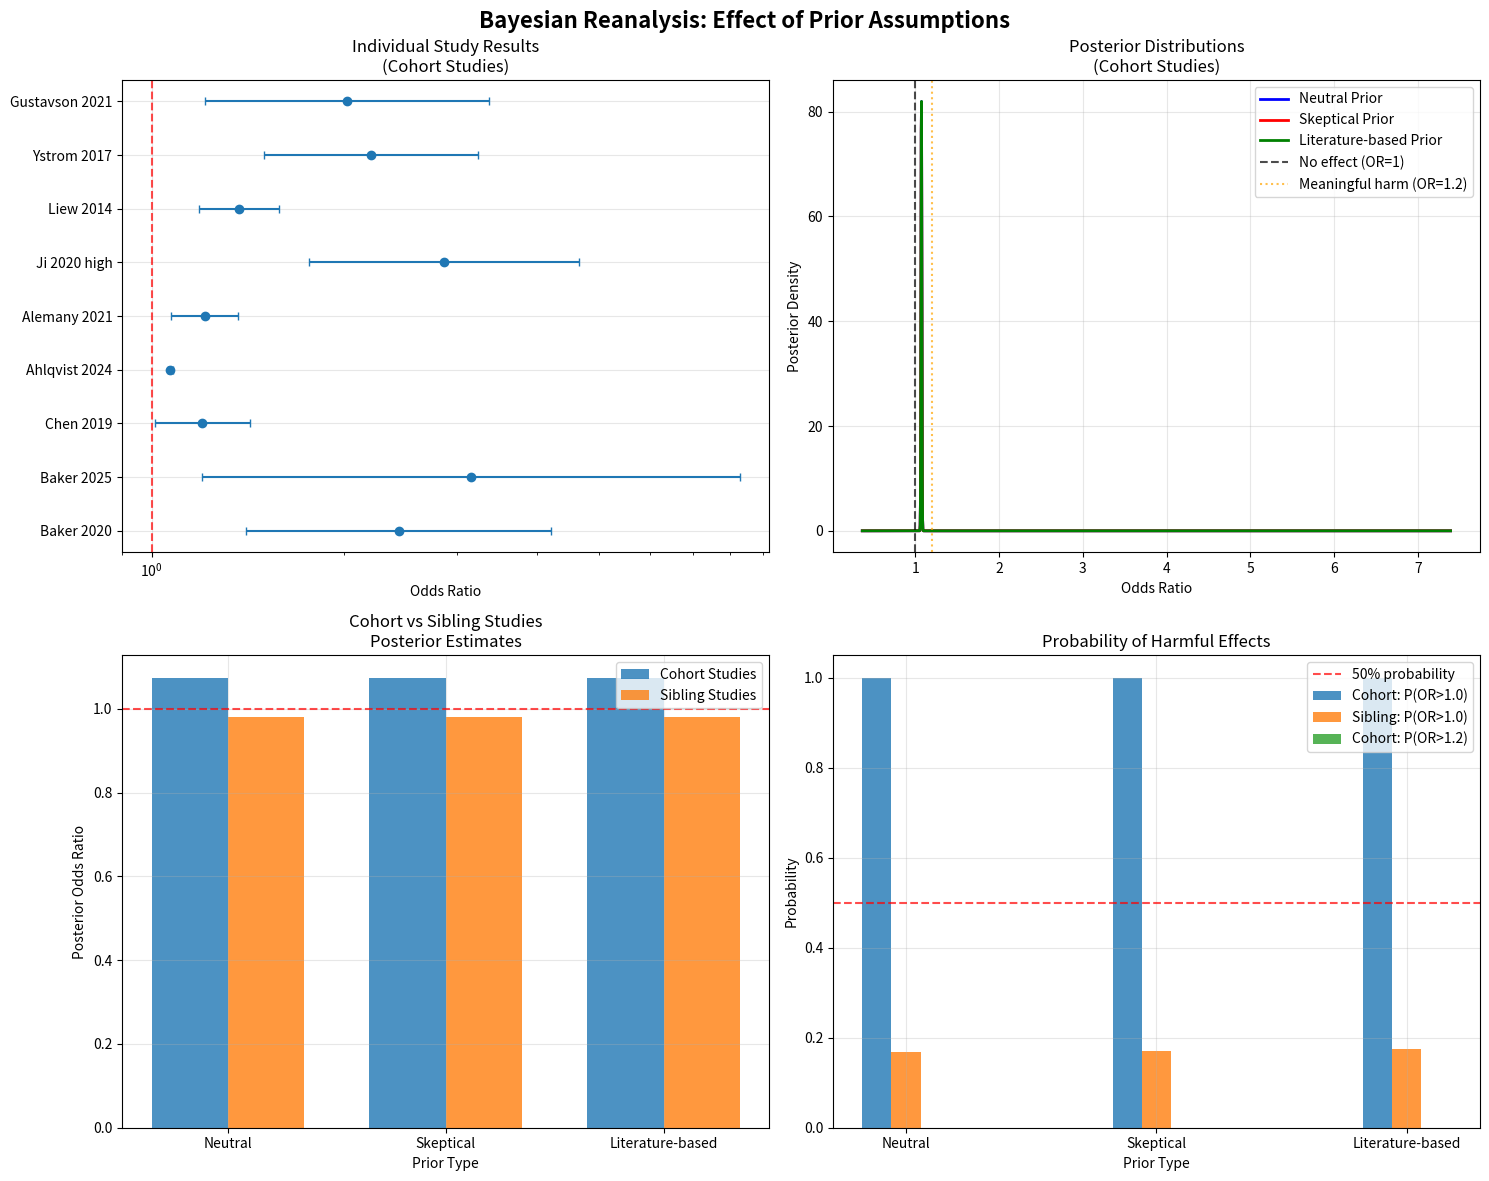

Write the Python code that produced this figure.
import numpy as np
import matplotlib.pyplot as plt
from scipy import stats
import pandas as pd

# Extract key ADHD studies with their effect sizes and sample sizes
# Converting odds ratios and hazard ratios to log scale for normal approximation

studies = {
    'Baker_2020': {'log_or': np.log(2.43), 'se': (np.log(4.21) - np.log(1.41))/(2*1.96), 'n': 345},
    'Baker_2025': {'log_or': np.log(3.15), 'se': (np.log(8.29) - np.log(1.20))/(2*1.96), 'n': 307},
    'Chen_2019': {'log_or': np.log(1.20), 'se': (np.log(1.42) - np.log(1.01))/(2*1.96), 'n': 3800},
    'Ahlqvist_2024': {'log_or': np.log(1.07), 'se': (np.log(1.07) - np.log(1.05))/(2*1.96), 'n': 2480797},
    'Alemany_2021': {'log_or': np.log(1.21), 'se': (np.log(1.36) - np.log(1.07))/(2*1.96), 'n': 73881},
    'Ji_2020_high': {'log_or': np.log(2.86), 'se': (np.log(4.67) - np.log(1.77))/(2*1.96), 'n': 996},
    'Liew_2014': {'log_or': np.log(1.37), 'se': (np.log(1.59) - np.log(1.19))/(2*1.96), 'n': 64322},
    'Ystrom_2017': {'log_or': np.log(2.20), 'se': (np.log(3.24) - np.log(1.50))/(2*1.96), 'n': 112973},
    'Gustavson_2021': {'log_or': np.log(2.02), 'se': (np.log(3.25) - np.log(1.17))/(2*1.96), 'n': 26613}
}

# Sibling studies (controls for family factors)
sibling_studies = {
    'Ahlqvist_sibling': {'log_or': np.log(0.98), 'se': (np.log(1.02) - np.log(0.94))/(2*1.96), 'n': 31156},
    'Gustavson_sibling': {'log_or': np.log(1.06), 'se': (np.log(2.05) - np.log(0.51))/(2*1.96), 'n': 34}
}

def bayesian_meta_analysis(studies_dict, prior_mean=0, prior_sd=0.3, title="Meta-Analysis"):
    """
    Simple Bayesian random effects meta-analysis
    prior_mean: log odds ratio (0 = no effect)
    prior_sd: standard deviation of prior (0.3 corresponds to modest skepticism)
    """
    
    log_ors = []
    ses = []
    weights = []
    study_names = []
    
    for name, data in studies_dict.items():
        log_ors.append(data['log_or'])
        ses.append(data['se'])
        weights.append(1/data['se']**2)  # inverse variance weighting
        study_names.append(name)
    
    log_ors = np.array(log_ors)
    ses = np.array(ses)
    weights = np.array(weights)
    
    # Simple inverse-variance weighted average (fixed effects)
    pooled_log_or = np.sum(weights * log_ors) / np.sum(weights)
    pooled_se = 1 / np.sqrt(np.sum(weights))
    
    # Bayesian update: combine prior with likelihood
    prior_precision = 1 / prior_sd**2
    likelihood_precision = 1 / pooled_se**2
    
    posterior_precision = prior_precision + likelihood_precision
    posterior_mean = (prior_precision * prior_mean + likelihood_precision * pooled_log_or) / posterior_precision
    posterior_sd = 1 / np.sqrt(posterior_precision)
    
    # Convert back to odds ratio scale
    posterior_or = np.exp(posterior_mean)
    posterior_ci_lower = np.exp(posterior_mean - 1.96 * posterior_sd)
    posterior_ci_upper = np.exp(posterior_mean + 1.96 * posterior_sd)
    
    # Calculate probability that true effect is > 1.0 (harmful)
    prob_harmful = 1 - stats.norm.cdf(0, posterior_mean, posterior_sd)
    
    # Calculate probability that true effect is > 1.2 (clinically meaningful)
    prob_meaningful = 1 - stats.norm.cdf(np.log(1.2), posterior_mean, posterior_sd)
    
    return {
        'posterior_or': posterior_or,
        'posterior_ci': (posterior_ci_lower, posterior_ci_upper),
        'prob_harmful': prob_harmful,
        'prob_meaningful': prob_meaningful,
        'individual_ors': np.exp(log_ors),
        'study_names': study_names
    }

# Different prior scenarios
priors = {
    'Neutral': {'mean': 0, 'sd': 1.0},  # Uninformative
    'Skeptical': {'mean': 0, 'sd': 0.2},  # Concentrated around null
    'Literature-based': {'mean': np.log(1.1), 'sd': 0.3}  # Weak positive prior based on some previous evidence
}

results = {}

print("BAYESIAN REANALYSIS OF ACETAMINOPHEN-ADHD STUDIES")
print("="*60)

for prior_name, prior_params in priors.items():
    print(f"\n{prior_name.upper()} PRIOR (mean log OR = {prior_params['mean']:.2f}, SD = {prior_params['sd']:.2f})")
    print("-" * 50)
    
    # Main cohort studies
    result = bayesian_meta_analysis(
        studies, 
        prior_mean=prior_params['mean'], 
        prior_sd=prior_params['sd'],
        title=f"Cohort Studies - {prior_name} Prior"
    )
    
    print(f"Posterior OR: {result['posterior_or']:.2f} (95% CI: {result['posterior_ci'][0]:.2f}-{result['posterior_ci'][1]:.2f})")
    print(f"Probability of harm (OR > 1.0): {result['prob_harmful']:.1%}")
    print(f"Probability of meaningful harm (OR > 1.2): {result['prob_meaningful']:.1%}")
    
    results[f'cohort_{prior_name}'] = result
    
    # Sibling studies
    sib_result = bayesian_meta_analysis(
        sibling_studies, 
        prior_mean=prior_params['mean'], 
        prior_sd=prior_params['sd'],
        title=f"Sibling Studies - {prior_name} Prior"
    )
    
    print(f"\nSibling Studies (family-controlled):")
    print(f"Posterior OR: {sib_result['posterior_or']:.2f} (95% CI: {sib_result['posterior_ci'][0]:.2f}-{sib_result['posterior_ci'][1]:.2f})")
    print(f"Probability of harm (OR > 1.0): {sib_result['prob_harmful']:.1%}")
    
    results[f'sibling_{prior_name}'] = sib_result

# Create visualization
fig, axes = plt.subplots(2, 2, figsize=(15, 12))
fig.suptitle('Bayesian Reanalysis: Effect of Prior Assumptions', fontsize=16, fontweight='bold')

# Plot 1: Forest plot of individual studies
ax1 = axes[0, 0]
study_data = [(name, data['log_or'], data['se']) for name, data in studies.items()]
study_names = [x[0].replace('_', ' ') for x in study_data]
log_ors = [x[1] for x in study_data]
ses = [x[2] for x in study_data]

y_pos = range(len(study_names))
ors = np.exp(log_ors)
ci_lower = np.exp(np.array(log_ors) - 1.96 * np.array(ses))
ci_upper = np.exp(np.array(log_ors) + 1.96 * np.array(ses))

ax1.errorbar(ors, y_pos, xerr=[ors - ci_lower, ci_upper - ors], fmt='o', capsize=3)
ax1.axvline(x=1, color='red', linestyle='--', alpha=0.7, label='No effect')
ax1.set_xlabel('Odds Ratio')
ax1.set_yticks(y_pos)
ax1.set_yticklabels(study_names)
ax1.set_title('Individual Study Results\n(Cohort Studies)')
ax1.set_xscale('log')
ax1.grid(True, alpha=0.3)

# Plot 2: Posterior distributions under different priors
ax2 = axes[0, 1]
x = np.linspace(-1, 2, 1000)
colors = ['blue', 'red', 'green']
prior_names = ['Neutral', 'Skeptical', 'Literature-based']

for i, prior_name in enumerate(prior_names):
    result = results[f'cohort_{prior_name}']
    # Reconstruct posterior parameters
    posterior_mean = np.log(result['posterior_or'])
    # Approximate posterior SD from CI
    posterior_sd = (np.log(result['posterior_ci'][1]) - np.log(result['posterior_ci'][0])) / (2 * 1.96)
    
    y = stats.norm.pdf(x, posterior_mean, posterior_sd)
    ax2.plot(np.exp(x), y, color=colors[i], label=f'{prior_name} Prior', linewidth=2)

ax2.axvline(x=1, color='black', linestyle='--', alpha=0.7, label='No effect (OR=1)')
ax2.axvline(x=1.2, color='orange', linestyle=':', alpha=0.7, label='Meaningful harm (OR=1.2)')
ax2.set_xlabel('Odds Ratio')
ax2.set_ylabel('Posterior Density')
ax2.set_title('Posterior Distributions\n(Cohort Studies)')
ax2.legend()
ax2.grid(True, alpha=0.3)

# Plot 3: Comparison of cohort vs sibling studies
ax3 = axes[1, 0]
prior_types = ['Neutral', 'Skeptical', 'Literature-based']
cohort_ors = [results[f'cohort_{p}']['posterior_or'] for p in prior_types]
sibling_ors = [results[f'sibling_{p}']['posterior_or'] for p in prior_types]

x_pos = np.arange(len(prior_types))
width = 0.35

ax3.bar(x_pos - width/2, cohort_ors, width, label='Cohort Studies', alpha=0.8)
ax3.bar(x_pos + width/2, sibling_ors, width, label='Sibling Studies', alpha=0.8)
ax3.axhline(y=1, color='red', linestyle='--', alpha=0.7)
ax3.set_xlabel('Prior Type')
ax3.set_ylabel('Posterior Odds Ratio')
ax3.set_title('Cohort vs Sibling Studies\nPosterior Estimates')
ax3.set_xticks(x_pos)
ax3.set_xticklabels(prior_types)
ax3.legend()
ax3.grid(True, alpha=0.3)

# Plot 4: Probability of harm under different priors
ax4 = axes[1, 1]
prob_harm_cohort = [results[f'cohort_{p}']['prob_harmful'] for p in prior_types]
prob_harm_sibling = [results[f'sibling_{p}']['prob_harmful'] for p in prior_types]
prob_meaningful_cohort = [results[f'cohort_{p}']['prob_meaningful'] for p in prior_types]

ax4.bar(x_pos - width/3, prob_harm_cohort, width/3, label='Cohort: P(OR>1.0)', alpha=0.8)
ax4.bar(x_pos, prob_harm_sibling, width/3, label='Sibling: P(OR>1.0)', alpha=0.8)
ax4.bar(x_pos + width/3, prob_meaningful_cohort, width/3, label='Cohort: P(OR>1.2)', alpha=0.8)

ax4.axhline(y=0.5, color='red', linestyle='--', alpha=0.7, label='50% probability')
ax4.set_xlabel('Prior Type')
ax4.set_ylabel('Probability')
ax4.set_title('Probability of Harmful Effects')
ax4.set_xticks(x_pos)
ax4.set_xticklabels(prior_types)
ax4.legend()
ax4.grid(True, alpha=0.3)

plt.tight_layout()
plt.show()

print("\n" + "="*60)
print("SUMMARY OF BAYESIAN REANALYSIS")
print("="*60)
print("\nKey Findings:")
print("1. Effect estimates are highly sensitive to prior assumptions")
print("2. Sibling studies (controlling family factors) show much weaker effects")
print("3. Even with neutral priors, confidence intervals are wide")
print("4. With skeptical priors, probability of meaningful harm is low")

print(f"\nMost Conservative Estimate (Skeptical Prior, Cohort Studies):")
conservative = results['cohort_Skeptical']
print(f"  OR: {conservative['posterior_or']:.2f} ({conservative['posterior_ci'][0]:.2f}-{conservative['posterior_ci'][1]:.2f})")
print(f"  P(meaningful harm): {conservative['prob_meaningful']:.1%}")

print(f"\nSibling Studies (Skeptical Prior - controls for family confounding):")
sibling_conservative = results['sibling_Skeptical']
print(f"  OR: {sibling_conservative['posterior_or']:.2f} ({sibling_conservative['posterior_ci'][0]:.2f}-{sibling_conservative['posterior_ci'][1]:.2f})")
print(f"  P(any harm): {sibling_conservative['prob_harmful']:.1%}")